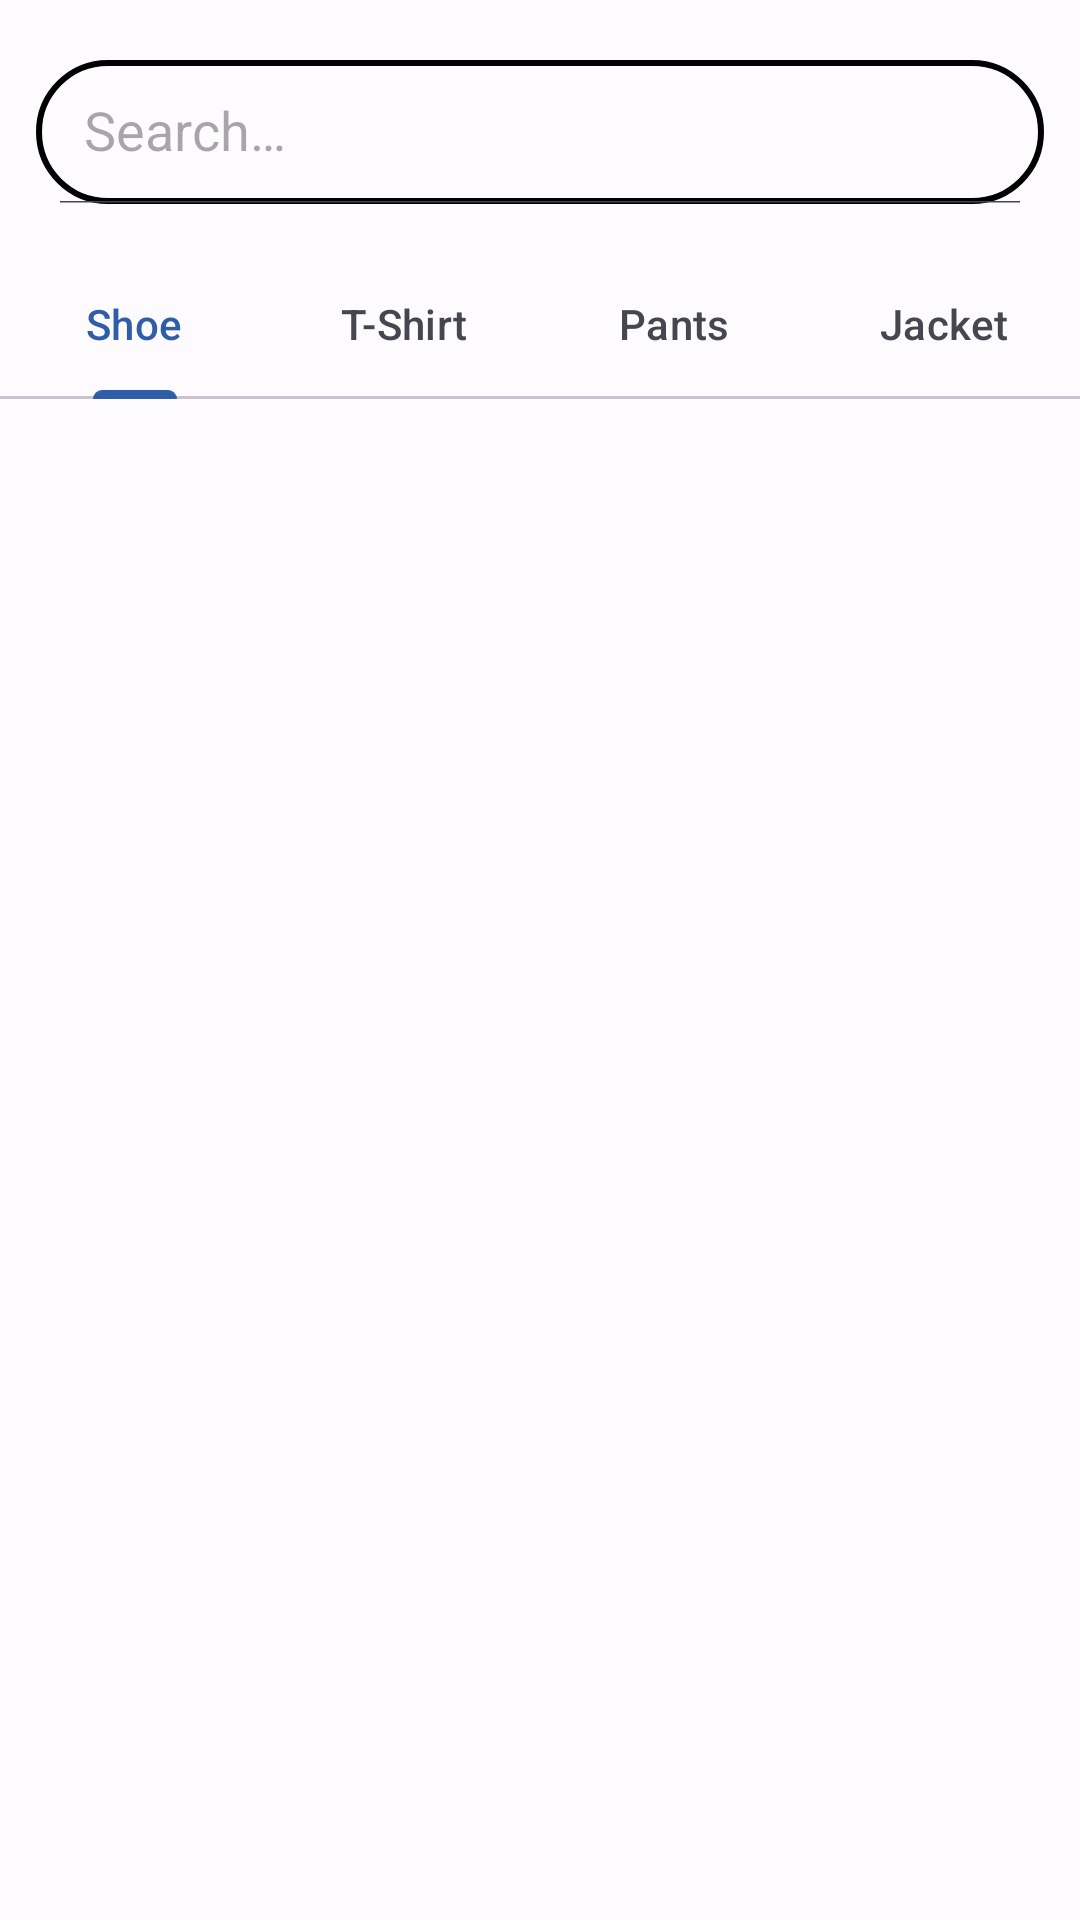

The Android layout XML behind this screen, and the referenced resources:
<!-- AndroidManifest.xml: application theme AppTheme -->
<!-- res/layout/fragment_home.xml -->
<?xml version="1.0" encoding="utf-8"?>
<LinearLayout xmlns:android="http://schemas.android.com/apk/res/android"
    xmlns:app="http://schemas.android.com/apk/res-auto"
    xmlns:tools="http://schemas.android.com/tools"
    android:layout_width="match_parent"
    android:layout_height="match_parent"
    android:orientation="vertical"
    tools:context=".HomeFragment">


    <Space
        android:layout_width="match_parent"
        android:layout_height="15dp" />

    <androidx.appcompat.widget.SearchView
        android:id="@+id/searchView_home_main"
        android:layout_width="match_parent"
        android:layout_height="wrap_content"
        android:layout_marginStart="12dp"
        android:layout_marginTop="5dp"
        android:layout_marginEnd="12dp"
        android:focusable="false"
        app:queryHint="@string/fragment_home_search"
        app:searchHintIcon="@null"
        app:iconifiedByDefault="false"
        app:closeIcon="@drawable/baseline_clear_24"
        app:searchIcon="@drawable/baseline_search_24"
        android:background="@drawable/border"/>

    <Space
        android:layout_width="match_parent"
        android:layout_height="15dp" />

    <com.google.android.material.tabs.TabLayout
        android:id="@+id/TabLayout_home_item"
        android:layout_width="match_parent"
        android:layout_height="50dp">

        <com.google.android.material.tabs.TabItem
            android:layout_width="wrap_content"
            android:layout_height="wrap_content"
            android:text="@string/fragment_home_tabItem_shoe_title" />

        <com.google.android.material.tabs.TabItem
            android:layout_width="wrap_content"
            android:layout_height="wrap_content"
            android:text="@string/fragment_home_tabItem_tShirt_title" />

        <com.google.android.material.tabs.TabItem
            android:layout_width="wrap_content"
            android:layout_height="wrap_content"
            android:text="@string/fragment_home_tabItem_pants_title" />

        <com.google.android.material.tabs.TabItem
            android:layout_width="wrap_content"
            android:layout_height="wrap_content"
            android:text="@string/fragment_home_tabItem_jacket_title" />
    </com.google.android.material.tabs.TabLayout>

    <Space
        android:layout_width="match_parent"
        android:layout_height="15dp" />

    <androidx.fragment.app.FragmentContainerView
        android:id="@+id/fragmentContainerView2"
        android:name="com.example.term_project_wecollab.HomeItemFragment"
        android:layout_width="match_parent"
        android:layout_height="wrap_content"
        android:visibility="gone"
        tools:visibility="visible" />

    <androidx.viewpager2.widget.ViewPager2
        android:id="@+id/viewPager_home"
        android:layout_width="match_parent"
        android:layout_height="match_parent"
        android:visibility="visible"
        tools:visibility="gone" />

</LinearLayout>
<!-- resources referenced by this layout -->
<resources>
  <!-- drawable border (drawable) -->
  <?xml version="1.0" encoding="utf-8"?>
  <shape xmlns:android="http://schemas.android.com/apk/res/android"
      android:shape="rectangle">
  
      <stroke
          android:width="2dp"/>
  
      <corners
          android:radius="30dp"/>
  
  
  </shape>
  <string name="fragment_home_search">Search…</string>
  <string name="fragment_home_tabItem_jacket_title">Jacket</string>
  <string name="fragment_home_tabItem_pants_title">Pants</string>
  <string name="fragment_home_tabItem_shoe_title">Shoe</string>
  <string name="fragment_home_tabItem_tShirt_title">T-Shirt</string>
  <color name="md_theme_light_primary">#305DA8</color>
  <color name="md_theme_light_onPrimary">#FFFFFF</color>
  <color name="md_theme_light_primaryContainer">#D8E2FF</color>
  <color name="md_theme_light_onPrimaryContainer">#001A41</color>
  <color name="md_theme_light_secondary">#3857BD</color>
  <color name="md_theme_light_onSecondary">#FFFFFF</color>
  <color name="md_theme_light_secondaryContainer">#DCE1FF</color>
  <color name="md_theme_light_onSecondaryContainer">#001551</color>
  <color name="md_theme_light_tertiary">#4659A9</color>
  <color name="md_theme_light_onTertiary">#FFFFFF</color>
  <color name="md_theme_light_tertiaryContainer">#DDE1FF</color>
  <color name="md_theme_light_onTertiaryContainer">#001355</color>
  <color name="md_theme_light_error">#BA1A1A</color>
  <color name="md_theme_light_errorContainer">#FFDAD6</color>
  <color name="md_theme_light_onError">#FFFFFF</color>
  <color name="md_theme_light_onErrorContainer">#410002</color>
  <color name="md_theme_light_background">#FEFBFF</color>
  <color name="md_theme_light_onBackground">#1B1B1F</color>
  <color name="md_theme_light_surface">#FEFBFF</color>
  <color name="md_theme_light_onSurface">#1B1B1F</color>
  <color name="md_theme_light_surfaceVariant">#E1E2EC</color>
  <color name="md_theme_light_onSurfaceVariant">#44474F</color>
  <color name="md_theme_light_outline">#74777F</color>
  <color name="md_theme_light_inverseOnSurface">#F2F0F4</color>
  <color name="md_theme_light_inverseSurface">#303033</color>
  <color name="md_theme_light_inversePrimary">#ADC6FF</color>
</resources>
